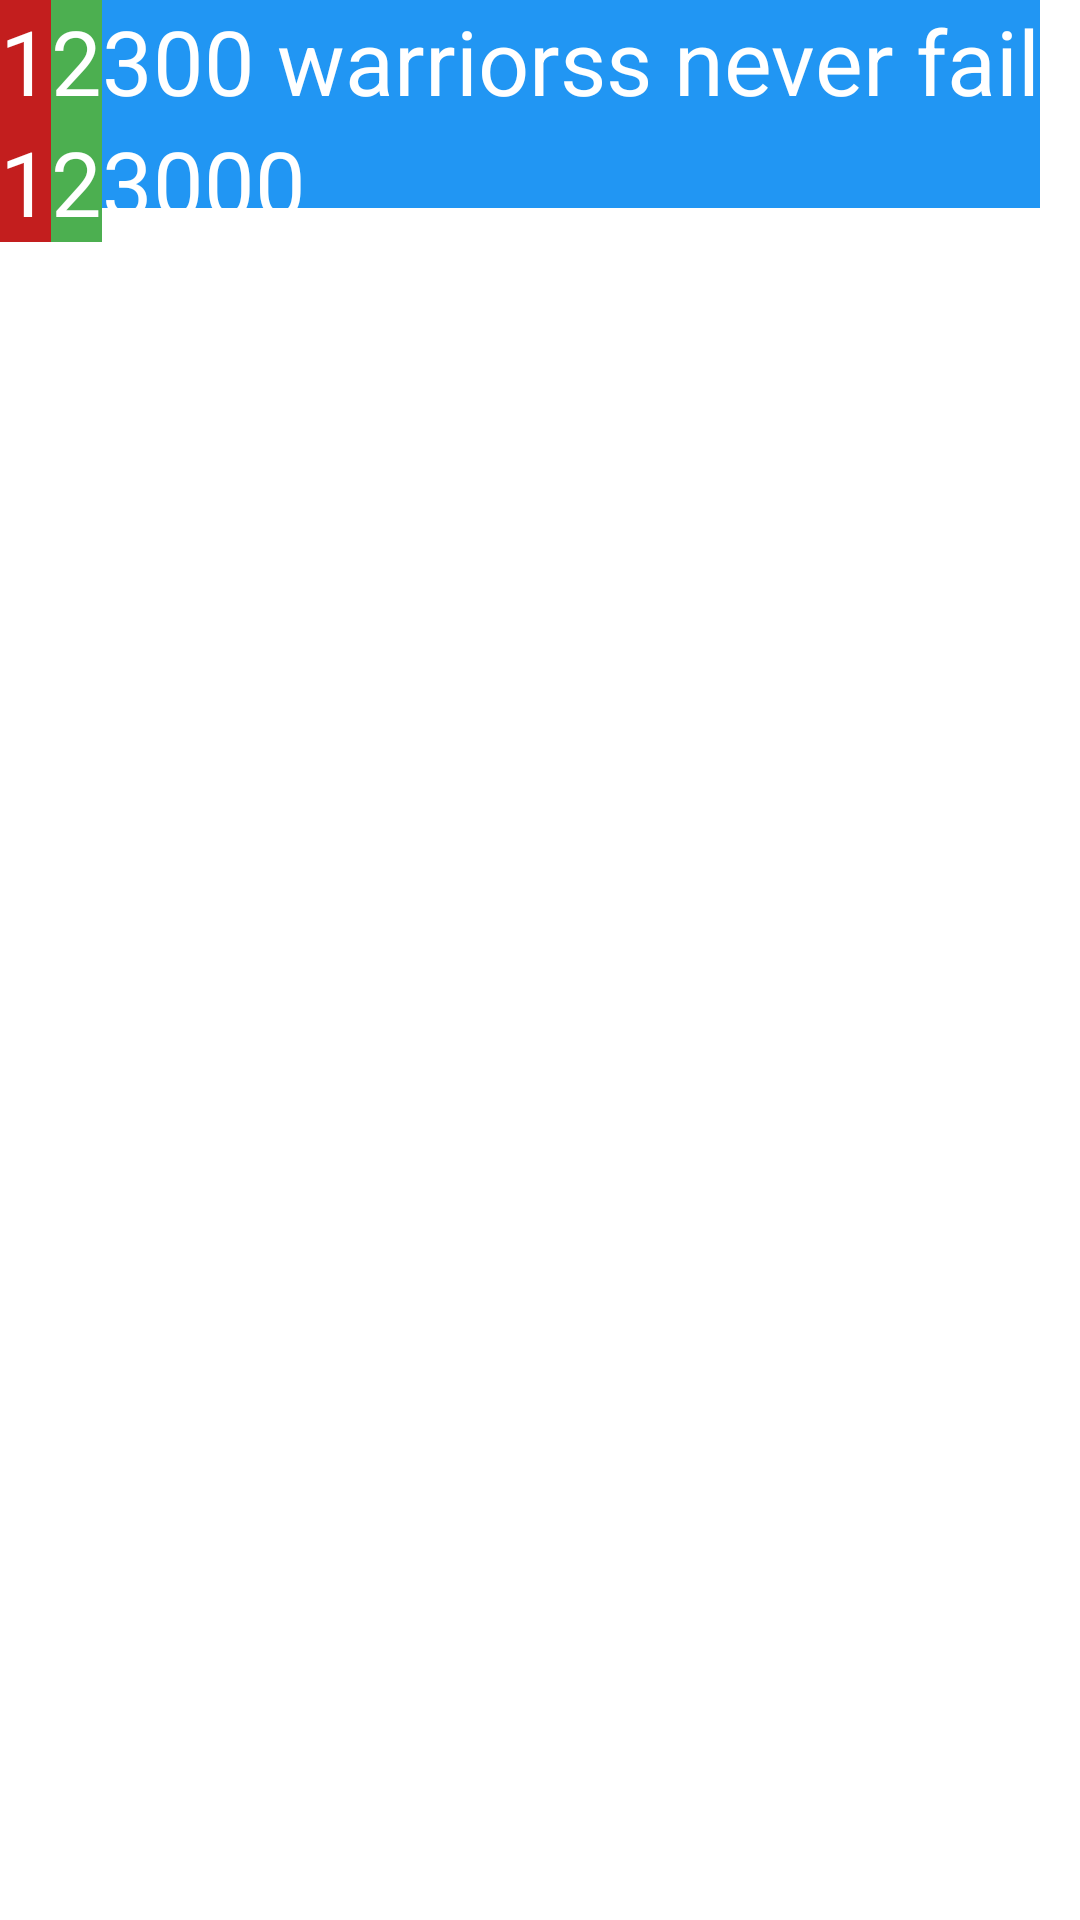

Android layout source for this screen:
<!-- AndroidManifest.xml: application theme Theme.FirstApplication -->
<!-- res/layout/activity_main2.xml -->
<TableLayout
    xmlns:android="http://schemas.android.com/apk/res/android"
    android:layout_width="200dp"
    android:layout_height="wrap_content"
    >
    <TableRow>
        <TextView
            android:layout_width="wrap_content"
            android:layout_height="wrap_content"
            android:layout_column="0"
            android:background="@color/red"
            android:textColor="@android:color/white"
            android:textSize="30dp"
            android:text="1" />

        <TextView
            android:layout_width="wrap_content"
            android:layout_height="wrap_content"
            android:layout_column="1"
            android:textColor="@android:color/white"
            android:textSize="30dp"
            android:background="#4CAF50"
            android:text="2" />

        <TextView
            android:layout_width="wrap_content"
            android:layout_height="wrap_content"
            android:layout_column="2"
            android:textColor="@android:color/white"
            android:textSize="30dp"
            android:background="#2196F3"
            android:text="300 warriorss never fail" />
    </TableRow>


    <TableRow>
        <TextView
            android:layout_width="wrap_content"
            android:layout_height="wrap_content"
            android:layout_column="0"
            android:background="@color/red"
            android:textColor="@android:color/white"
            android:textSize="30dp"
            android:text="1" />

        <TextView
            android:layout_width="wrap_content"
            android:layout_height="wrap_content"
            android:layout_column="1"
            android:textColor="@android:color/white"
            android:textSize="30dp"
            android:background="#4CAF50"
            android:text="2" />

        <TextView
            android:layout_width="200dp"
            android:layout_height="29dp"
            android:layout_column="2"
            android:background="#2196F3"
            android:text="3000"
            android:textColor="@android:color/white"
            android:textSize="30dp" />
    </TableRow>
</TableLayout>
<!-- resources referenced by this layout -->
<resources>
  <color name="red">#C31E1E</color>
  <style name="Theme.FirstApplication" parent="Theme.MaterialComponents.DayNight.DarkActionBar">
          
          <item name="colorPrimary">#FFA116</item>
          <item name="colorPrimaryVariant">#E48902</item>
          <item name="colorOnPrimary">@color/white</item>
          
          <item name="colorSecondary">#FFB198</item>
          <item name="colorSecondaryVariant">@color/teal_700</item>
          <item name="colorOnSecondary">@color/black</item>
          
          <item name="android:statusBarColor">?attr/colorPrimaryVariant</item>
          
      </style>
  <color name="white">#FFFFFFFF</color>
  <color name="teal_700">#FF018786</color>
  <color name="black">#FF000000</color>
</resources>
